Dataset: Kuku-Anemia.v4i.folder (GitHub, Dani461-dev/Kuku-Anemia). Classes: anemia, non anemia.

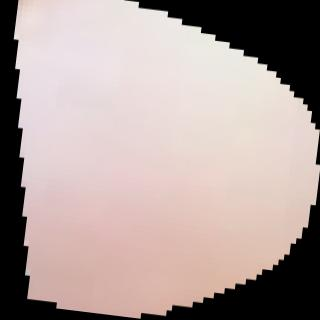
Label: anemia

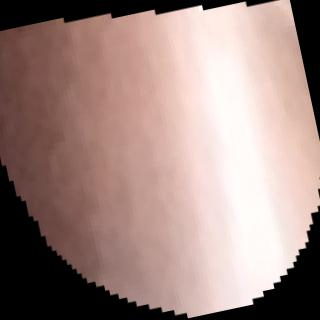
Label: non anemia

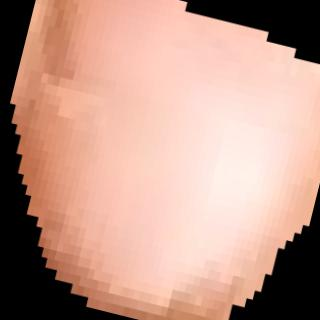
Label: non anemia

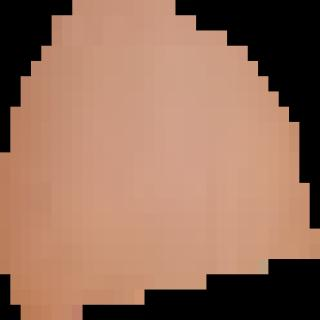
Label: anemia

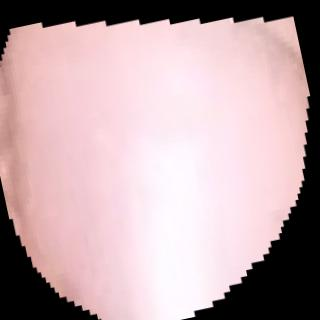
Label: anemia

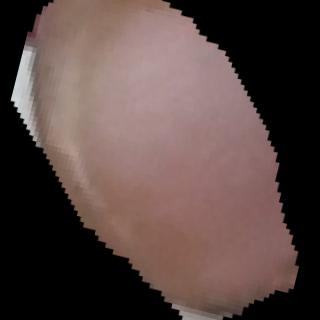
Label: anemia
